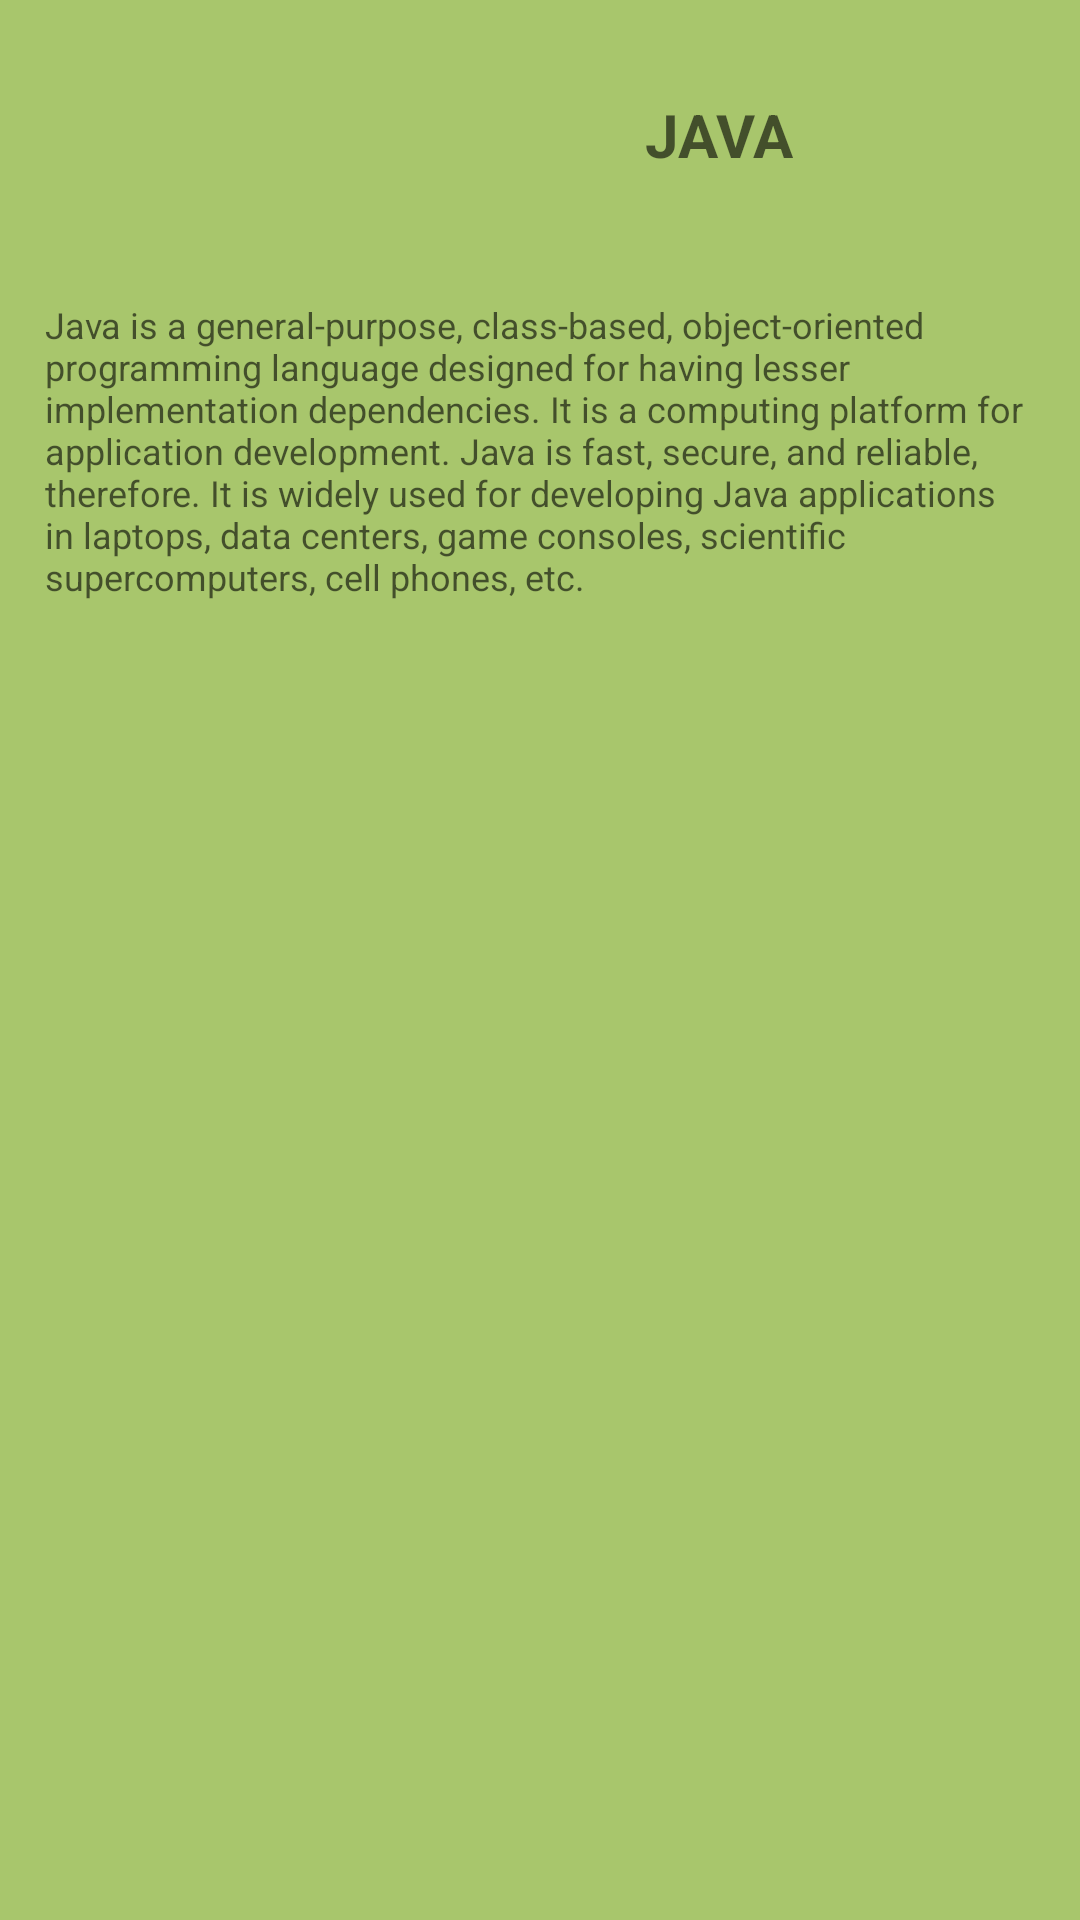

Android layout source for this screen:
<!-- AndroidManifest.xml: application theme Theme.LoginApp -->
<!-- res/layout/recyclerview_layout_horizontal.xml -->
<?xml version="1.0" encoding="utf-8"?>
<LinearLayout xmlns:android="http://schemas.android.com/apk/res/android"
    android:layout_width="match_parent"
    android:layout_height="wrap_content"
    android:orientation="vertical"
    android:layout_marginTop="15dp"
    android:layout_marginHorizontal="15dp"
    android:background="@color/ForestGreen">

    <LinearLayout
        android:layout_width="match_parent"
        android:layout_height="wrap_content"
        android:orientation="horizontal">

        <ImageView
            android:id="@+id/HorizoneLangImg"
            android:layout_width="80dp"
            android:layout_height="80dp"
            android:layout_marginStart="15dp"
            android:layout_marginTop="10dp"/>

        <TextView
            android:id="@+id/HorizoneLangText"
            android:hint="JAVA"
            android:layout_width="wrap_content"
            android:layout_height="wrap_content"
            android:textSize="20sp"
            android:textStyle="bold"
            android:textColor="@color/black"
            android:layout_gravity="center"
            android:layout_marginStart="120dp" />

    </LinearLayout>

    <TextView
        android:id="@+id/HorizoneDescription"
        android:layout_marginVertical="10dp"
        android:layout_marginHorizontal="15dp"
        android:layout_width="match_parent"
        android:layout_height="wrap_content"
        android:textSize="12sp"
        android:textColor="@color/black"
        android:hint="Java is a general-purpose, class-based, object-oriented programming language designed for having lesser implementation dependencies. It is a computing platform for application development. Java is fast, secure, and reliable, therefore. It is widely used for developing Java applications in laptops, data centers, game consoles, scientific supercomputers, cell phones, etc."/>


</LinearLayout>
<!-- resources referenced by this layout -->
<resources>
  <color name="ForestGreen">#A8C66C</color>
  <color name="black">#FF000000</color>
  <style name="Theme.LoginApp" parent="Theme.MaterialComponents.DayNight.NoActionBar">
          
          <item name="colorPrimary">@color/DarkGreen</item>
          <item name="colorPrimaryVariant">@color/purple_700</item>
          <item name="colorOnPrimary">@color/white</item>
          
          <item name="colorSecondary">@color/teal_200</item>
          <item name="colorSecondaryVariant">@color/teal_700</item>
          <item name="colorOnSecondary">@color/black</item>
          
          <item name="android:statusBarColor">@color/DarkGreen</item>
          
      </style>
  <color name="DarkGreen">#1B6535</color>
  <color name="purple_700">#FF3700B3</color>
  <color name="white">#FFFFFFFF</color>
  <color name="teal_200">#FF03DAC5</color>
  <color name="teal_700">#FF018786</color>
</resources>
